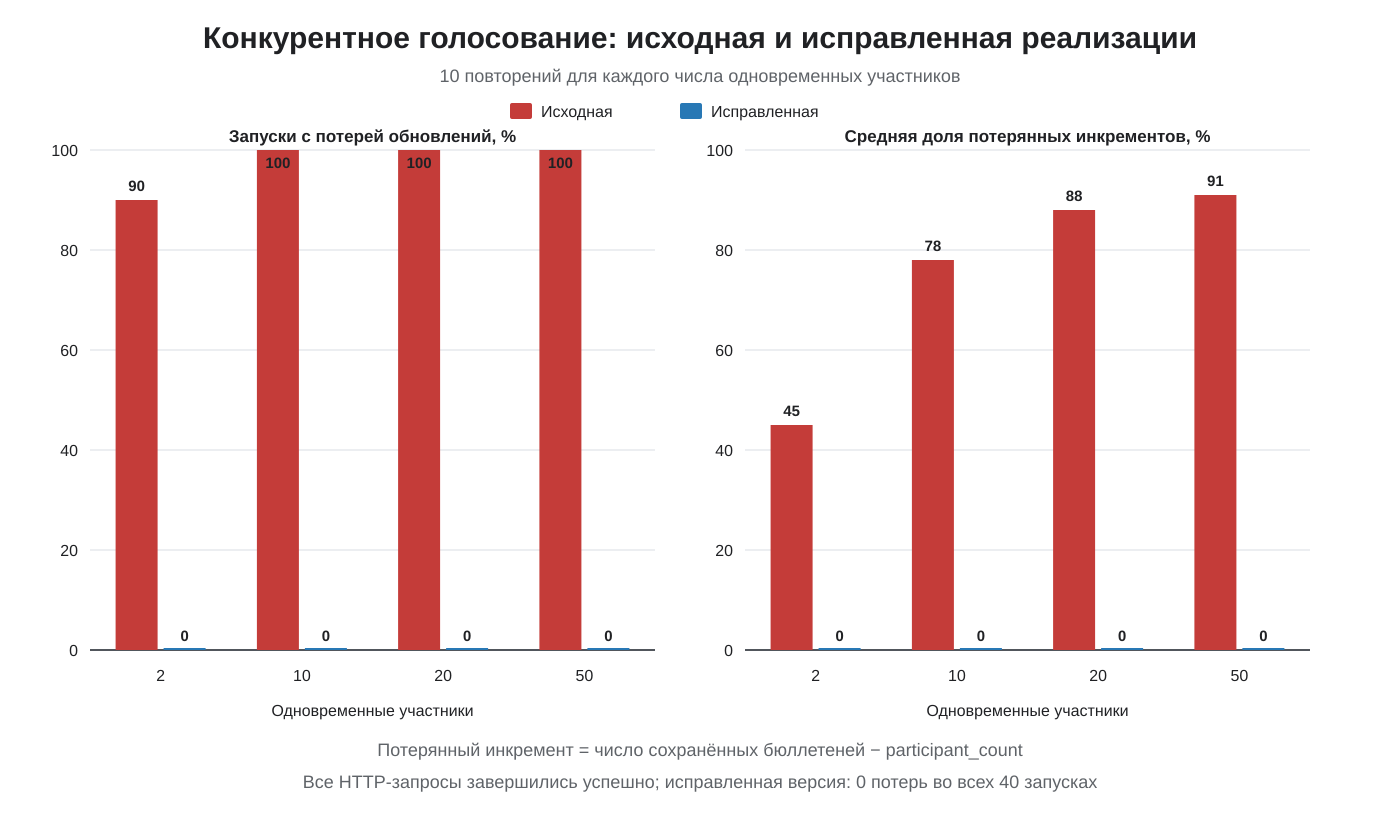

The table this chart was drawn from, first rows:
participants, repetitions, original_runs_with_loss, original_loss_frequency_pct, fixed_runs_with_loss, fixed_loss_frequency_pct, original_mean_lost_participant_updates, original_mean_participant_loss_pct, fixed_mean_lost_participant_updates, fixed_mean_participant_loss_pct, original_mean_lost_option_updates, original_mean_option_loss_pct, fixed_mean_lost_option_updates, fixed_mean_option_loss_pct, original_mean_batch_duration_ms, fixed_mean_batch_duration_ms
2, 10, 9, 90.0, 0, 0.0, 0.9, 45.0, 0, 0.0, 0.9, 45.0, 0, 0.0, 29.12, 39.59
10, 10, 10, 100.0, 0, 0.0, 7.8, 78.0, 0, 0.0, 7.5, 75.0, 0, 0.0, 206.5, 220.3
20, 10, 10, 100.0, 0, 0.0, 17.6, 88.0, 0, 0.0, 17.7, 88.5, 0, 0.0, 396.5, 379.7
50, 10, 10, 100.0, 0, 0.0, 45.5, 91.0, 0, 0.0, 44.8, 89.6, 0, 0.0, 662.5, 723.8
